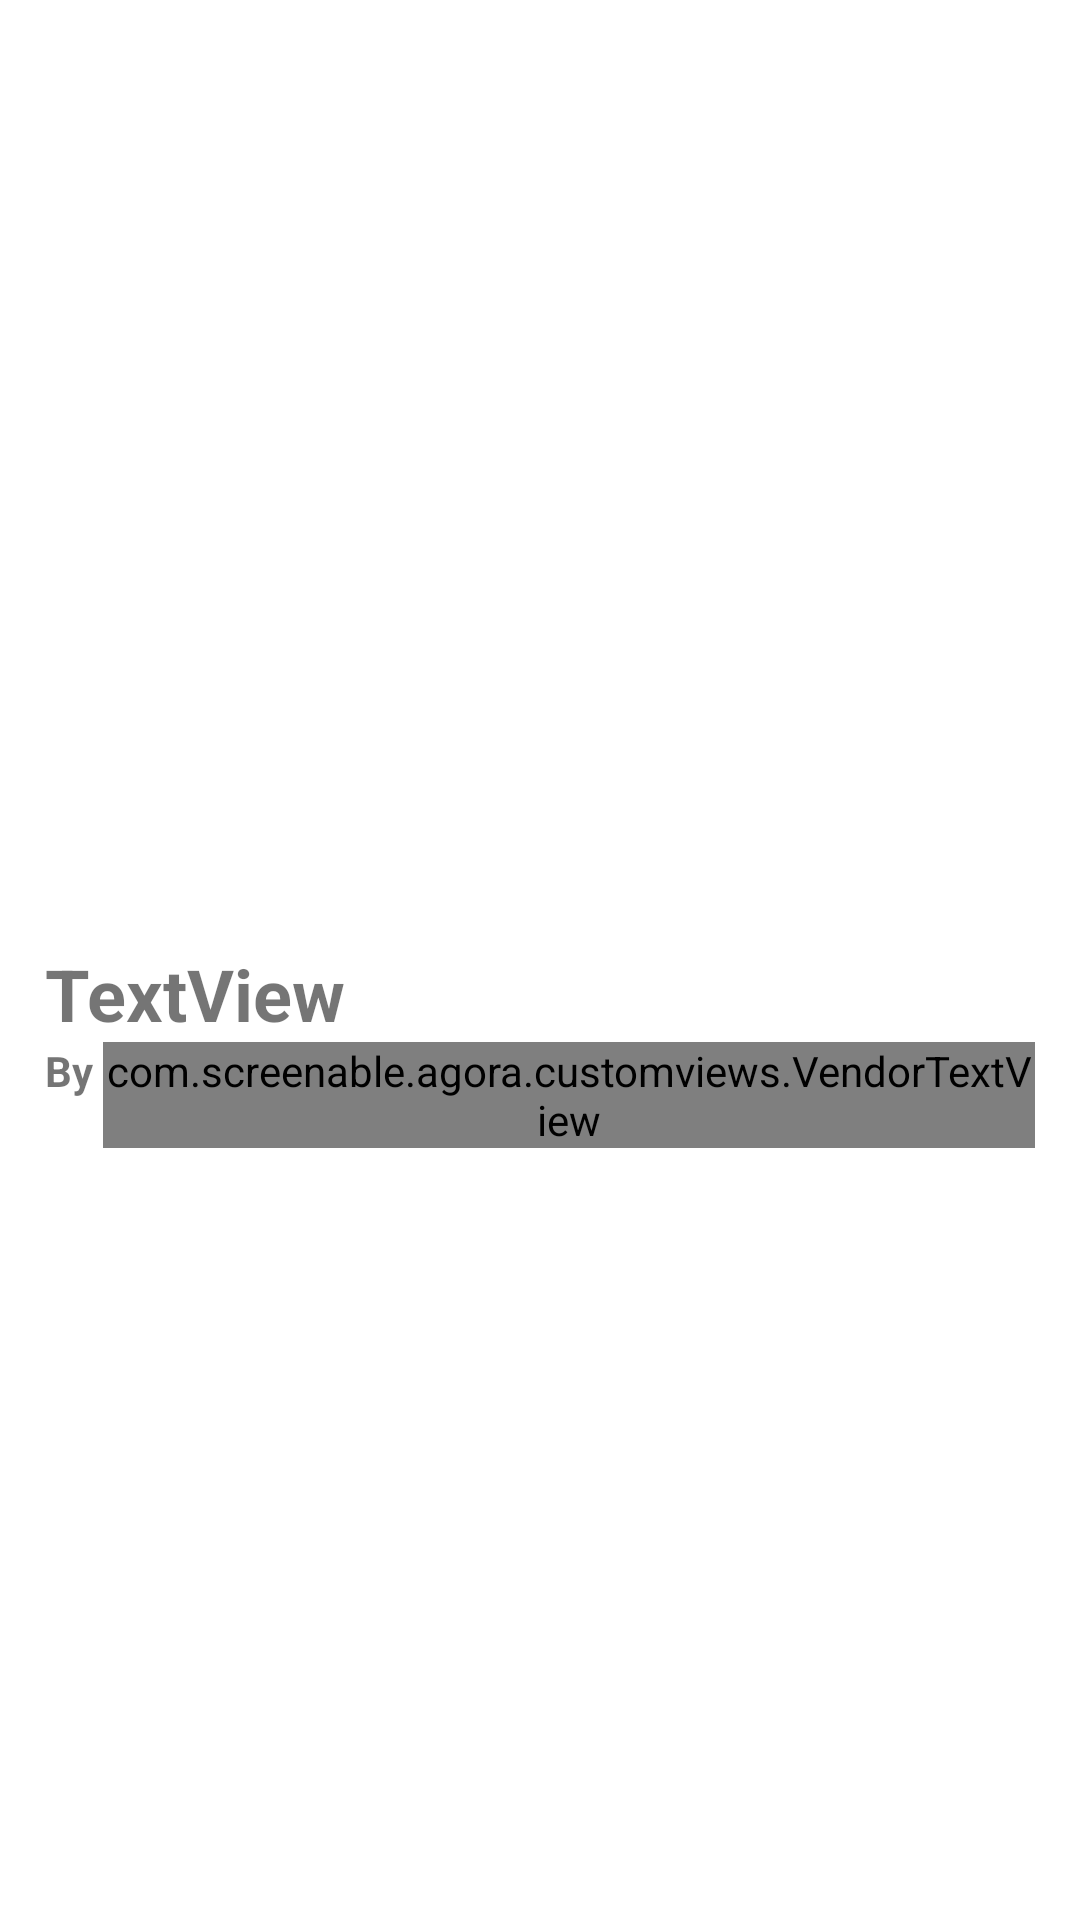

Reconstruct the res/layout file that produces this screen, plus the resources it refers to.
<!-- AndroidManifest.xml: application theme AppTheme -->
<!-- res/layout/activity_product.xml -->
<?xml version="1.0" encoding="utf-8"?>
<LinearLayout xmlns:android="http://schemas.android.com/apk/res/android"
    xmlns:app="http://schemas.android.com/apk/res-auto"
    xmlns:tools="http://schemas.android.com/tools"
    android:layout_width="match_parent"
    android:layout_height="match_parent"
    xmlns:fresco="http://schemas.android.com/tools"
    android:orientation="vertical"
    tools:context=".ui.main.activities.Product">

    <FrameLayout
        android:id="@+id/image_bg"
        android:layout_width="match_parent"
        android:layout_height="300dp">

        <ImageView
            android:id="@+id/product_image"


            android:layout_width="match_parent"
            android:layout_height="match_parent"
            android:layout_gravity="center"
            android:scaleType="centerInside"


            android:transitionName="product_image" />


    </FrameLayout>

    <LinearLayout
        android:layout_width="match_parent"
        android:layout_height="match_parent"
        android:orientation="vertical"
        android:padding="15dp">

        <TextView
            android:id="@+id/product_name"
            android:layout_width="match_parent"
            android:layout_height="wrap_content"
            android:text="TextView"
            android:transitionName="productname"
            android:textSize="24sp"
            android:textStyle="bold" />

        <LinearLayout
            android:layout_width="match_parent"
            android:layout_height="wrap_content"
            android:orientation="horizontal">

            <TextView
                android:id="@+id/textView8"
                android:layout_width="wrap_content"
                android:layout_height="wrap_content"
                android:text="By "
                android:textStyle="bold" />

            <com.screenable.agora.customviews.VendorTextView
                android:id="@+id/vendor_name"
                android:layout_width="match_parent"
                android:layout_height="wrap_content"
                android:text="TextView"
                android:textColor="@color/colorAccent"
                android:transitionName="vendor" />
        </LinearLayout>

        <TextView
            android:id="@+id/description"
            android:layout_width="match_parent"
            android:layout_height="wrap_content"
            android:layout_marginTop="15dp" />
    </LinearLayout>
</LinearLayout>
<!-- resources referenced by this layout -->
<resources>
  <color name="colorAccent">#ec105a</color>
  <style name="AppTheme" parent="Theme.MaterialComponents.Light.NoActionBar">
          
          <item name="colorPrimary">@color/colorPrimary</item>
          <item name="colorPrimaryDark">@color/colorPrimaryDark</item>
          <item name="colorAccent">@color/colorAccent</item>
          <item name="android:windowActivityTransitions">true</item>
      </style>
  <color name="colorPrimary">#E6CCD8</color>
  <color name="colorPrimaryDark">#3E3E3E</color>
</resources>
